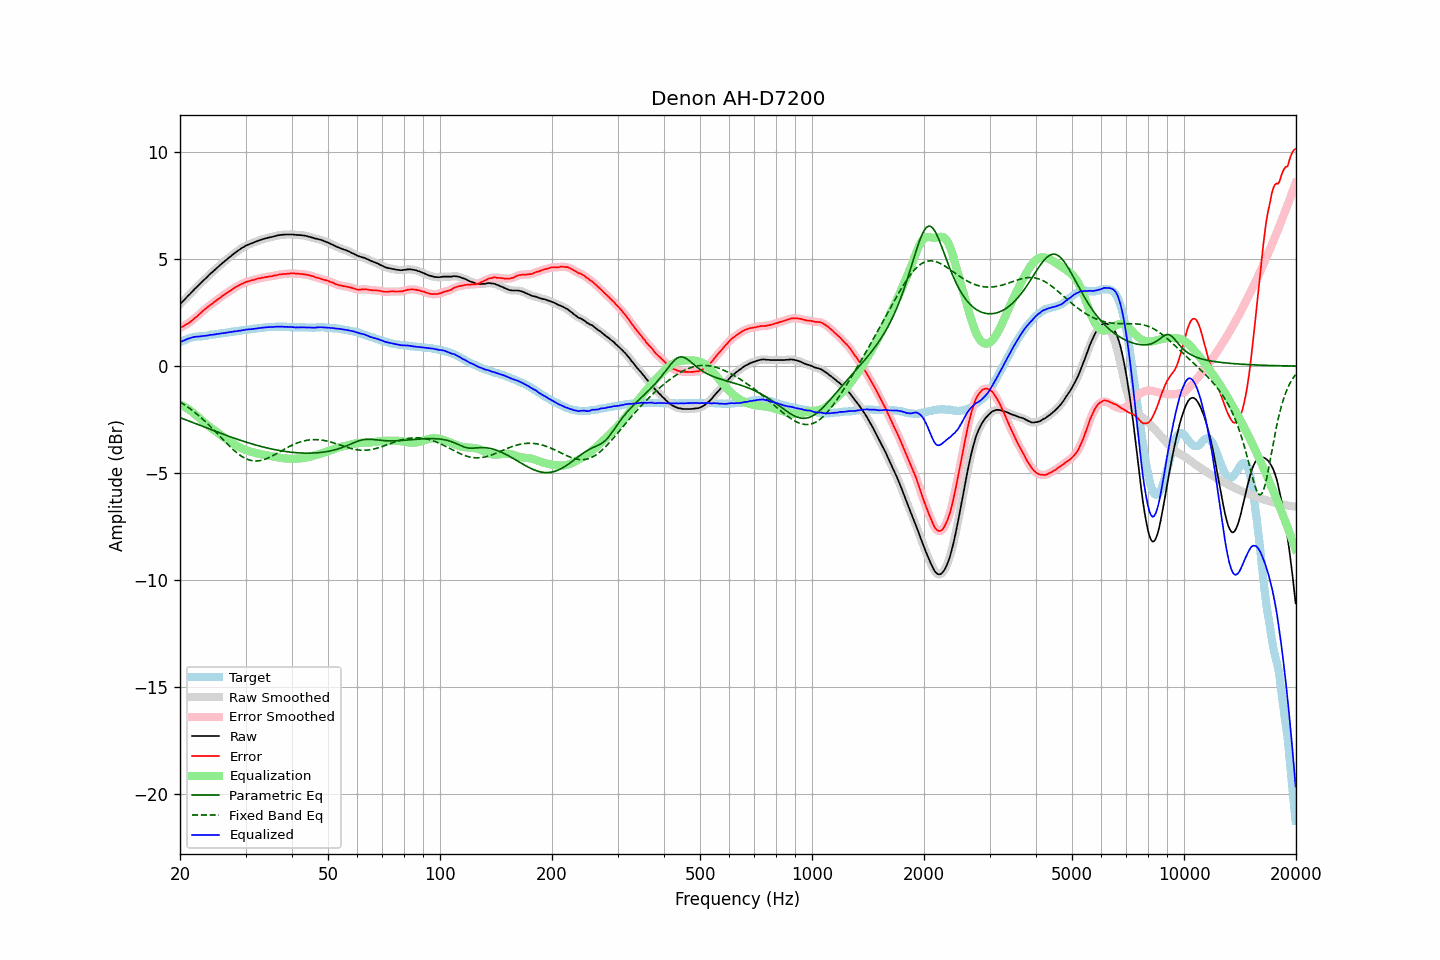

The file beside this chart, header and first rows:
frequency, raw, error, smoothed, error_smoothed, equalization, parametric_eq, fixed_band_eq, equalized_raw, equalized_smoothed, target
20.00, 2.90, 1.78, 2.90, 1.78, -1.78, -2.41, -1.67, 1.11, 1.11, 1.11
20.20, 2.98, 1.83, 2.97, 1.82, -1.82, -2.44, -1.71, 1.15, 1.15, 1.15
20.40, 3.05, 1.86, 3.05, 1.87, -1.86, -2.46, -1.76, 1.18, 1.19, 1.19
20.61, 3.12, 1.91, 3.13, 1.91, -1.91, -2.49, -1.81, 1.22, 1.22, 1.21
20.81, 3.21, 1.96, 3.20, 1.95, -1.95, -2.52, -1.87, 1.25, 1.25, 1.25
21.02, 3.29, 2.00, 3.28, 2.00, -2.00, -2.55, -1.92, 1.28, 1.28, 1.29
21.23, 3.36, 2.05, 3.36, 2.05, -2.05, -2.58, -1.97, 1.30, 1.31, 1.31
21.44, 3.44, 2.11, 3.44, 2.11, -2.11, -2.61, -2.03, 1.33, 1.33, 1.33
21.66, 3.52, 2.17, 3.52, 2.17, -2.17, -2.64, -2.09, 1.35, 1.35, 1.35
21.87, 3.60, 2.24, 3.59, 2.23, -2.23, -2.67, -2.15, 1.37, 1.37, 1.36
22.09, 3.67, 2.29, 3.67, 2.29, -2.29, -2.70, -2.21, 1.37, 1.38, 1.38
22.31, 3.74, 2.35, 3.74, 2.35, -2.36, -2.73, -2.27, 1.38, 1.38, 1.39
22.54, 3.81, 2.43, 3.81, 2.42, -2.43, -2.76, -2.34, 1.39, 1.39, 1.39
22.76, 3.89, 2.49, 3.89, 2.49, -2.49, -2.79, -2.40, 1.39, 1.40, 1.40
22.99, 3.97, 2.57, 3.96, 2.56, -2.56, -2.81, -2.47, 1.41, 1.41, 1.40
23.22, 4.04, 2.63, 4.03, 2.63, -2.62, -2.84, -2.54, 1.41, 1.41, 1.41
23.45, 4.11, 2.69, 4.11, 2.69, -2.69, -2.87, -2.61, 1.42, 1.42, 1.42
23.69, 4.18, 2.75, 4.18, 2.75, -2.75, -2.90, -2.68, 1.43, 1.43, 1.43
23.92, 4.26, 2.81, 4.25, 2.81, -2.81, -2.93, -2.75, 1.45, 1.45, 1.45
24.16, 4.33, 2.86, 4.32, 2.86, -2.86, -2.96, -2.83, 1.46, 1.46, 1.47
24.40, 4.39, 2.91, 4.39, 2.92, -2.92, -2.99, -2.90, 1.47, 1.47, 1.48
24.65, 4.46, 2.98, 4.46, 2.98, -2.98, -3.02, -2.98, 1.48, 1.48, 1.47
24.89, 4.53, 3.03, 4.53, 3.03, -3.03, -3.05, -3.06, 1.49, 1.49, 1.49
25.14, 4.60, 3.09, 4.59, 3.09, -3.09, -3.07, -3.14, 1.51, 1.50, 1.50
25.39, 4.66, 3.14, 4.66, 3.15, -3.15, -3.10, -3.22, 1.51, 1.51, 1.51
25.65, 4.73, 3.20, 4.73, 3.20, -3.20, -3.13, -3.29, 1.52, 1.52, 1.52
25.91, 4.79, 3.26, 4.79, 3.26, -3.26, -3.16, -3.37, 1.54, 1.53, 1.53
26.16, 4.86, 3.32, 4.86, 3.31, -3.31, -3.19, -3.45, 1.55, 1.54, 1.54
26.43, 4.92, 3.36, 4.92, 3.37, -3.36, -3.21, -3.53, 1.55, 1.56, 1.55
26.69, 4.99, 3.42, 4.98, 3.42, -3.42, -3.24, -3.61, 1.57, 1.57, 1.57
26.96, 5.05, 3.47, 5.04, 3.46, -3.47, -3.27, -3.68, 1.58, 1.58, 1.58
27.23, 5.11, 3.52, 5.11, 3.51, -3.52, -3.30, -3.76, 1.59, 1.59, 1.59
27.50, 5.17, 3.56, 5.17, 3.56, -3.57, -3.32, -3.83, 1.60, 1.60, 1.61
27.77, 5.23, 3.62, 5.23, 3.61, -3.61, -3.35, -3.90, 1.61, 1.61, 1.61
28.05, 5.29, 3.66, 5.28, 3.66, -3.66, -3.37, -3.96, 1.63, 1.62, 1.63
28.33, 5.34, 3.71, 5.34, 3.71, -3.71, -3.40, -4.03, 1.63, 1.63, 1.63
28.62, 5.40, 3.75, 5.39, 3.75, -3.75, -3.43, -4.09, 1.65, 1.64, 1.64
28.90, 5.45, 3.79, 5.45, 3.79, -3.79, -3.45, -4.15, 1.65, 1.65, 1.65
29.19, 5.50, 3.83, 5.50, 3.83, -3.83, -3.48, -4.20, 1.67, 1.67, 1.66
29.48, 5.55, 3.86, 5.54, 3.87, -3.87, -3.50, -4.25, 1.68, 1.68, 1.68
29.78, 5.59, 3.89, 5.59, 3.90, -3.90, -3.53, -4.29, 1.69, 1.69, 1.69
30.08, 5.64, 3.93, 5.63, 3.93, -3.93, -3.55, -4.33, 1.71, 1.70, 1.70
30.38, 5.67, 3.96, 5.67, 3.96, -3.95, -3.57, -4.36, 1.71, 1.71, 1.71
30.68, 5.70, 3.98, 5.70, 3.98, -3.98, -3.60, -4.38, 1.72, 1.72, 1.72
30.99, 5.73, 4.00, 5.73, 4.00, -4.00, -3.62, -4.40, 1.73, 1.73, 1.73
31.30, 5.76, 4.02, 5.76, 4.02, -4.02, -3.64, -4.42, 1.73, 1.73, 1.74
31.61, 5.79, 4.03, 5.79, 4.04, -4.04, -3.66, -4.43, 1.74, 1.74, 1.75
31.93, 5.82, 4.06, 5.82, 4.06, -4.06, -3.68, -4.43, 1.75, 1.76, 1.75
32.24, 5.85, 4.08, 5.85, 4.08, -4.08, -3.71, -4.43, 1.77, 1.77, 1.76
32.57, 5.88, 4.11, 5.87, 4.10, -4.10, -3.73, -4.42, 1.78, 1.78, 1.77
32.89, 5.90, 4.11, 5.90, 4.12, -4.11, -3.75, -4.41, 1.78, 1.79, 1.79
33.22, 5.93, 4.14, 5.92, 4.13, -4.13, -3.77, -4.40, 1.80, 1.79, 1.79
33.55, 5.95, 4.14, 5.95, 4.14, -4.14, -3.79, -4.37, 1.80, 1.80, 1.81
33.89, 5.97, 4.16, 5.97, 4.16, -4.16, -3.80, -4.35, 1.81, 1.81, 1.80
34.23, 5.99, 4.16, 5.99, 4.17, -4.17, -3.82, -4.32, 1.82, 1.82, 1.82
34.57, 6.01, 4.19, 6.01, 4.18, -4.18, -3.84, -4.29, 1.82, 1.82, 1.82
34.92, 6.03, 4.20, 6.02, 4.19, -4.19, -3.86, -4.25, 1.83, 1.83, 1.83
35.27, 6.04, 4.20, 6.04, 4.21, -4.21, -3.87, -4.21, 1.83, 1.83, 1.84
35.62, 6.06, 4.22, 6.06, 4.22, -4.22, -3.89, -4.17, 1.83, 1.83, 1.84
35.97, 6.08, 4.24, 6.08, 4.23, -4.24, -3.90, -4.13, 1.84, 1.84, 1.83
... 635 more rows
